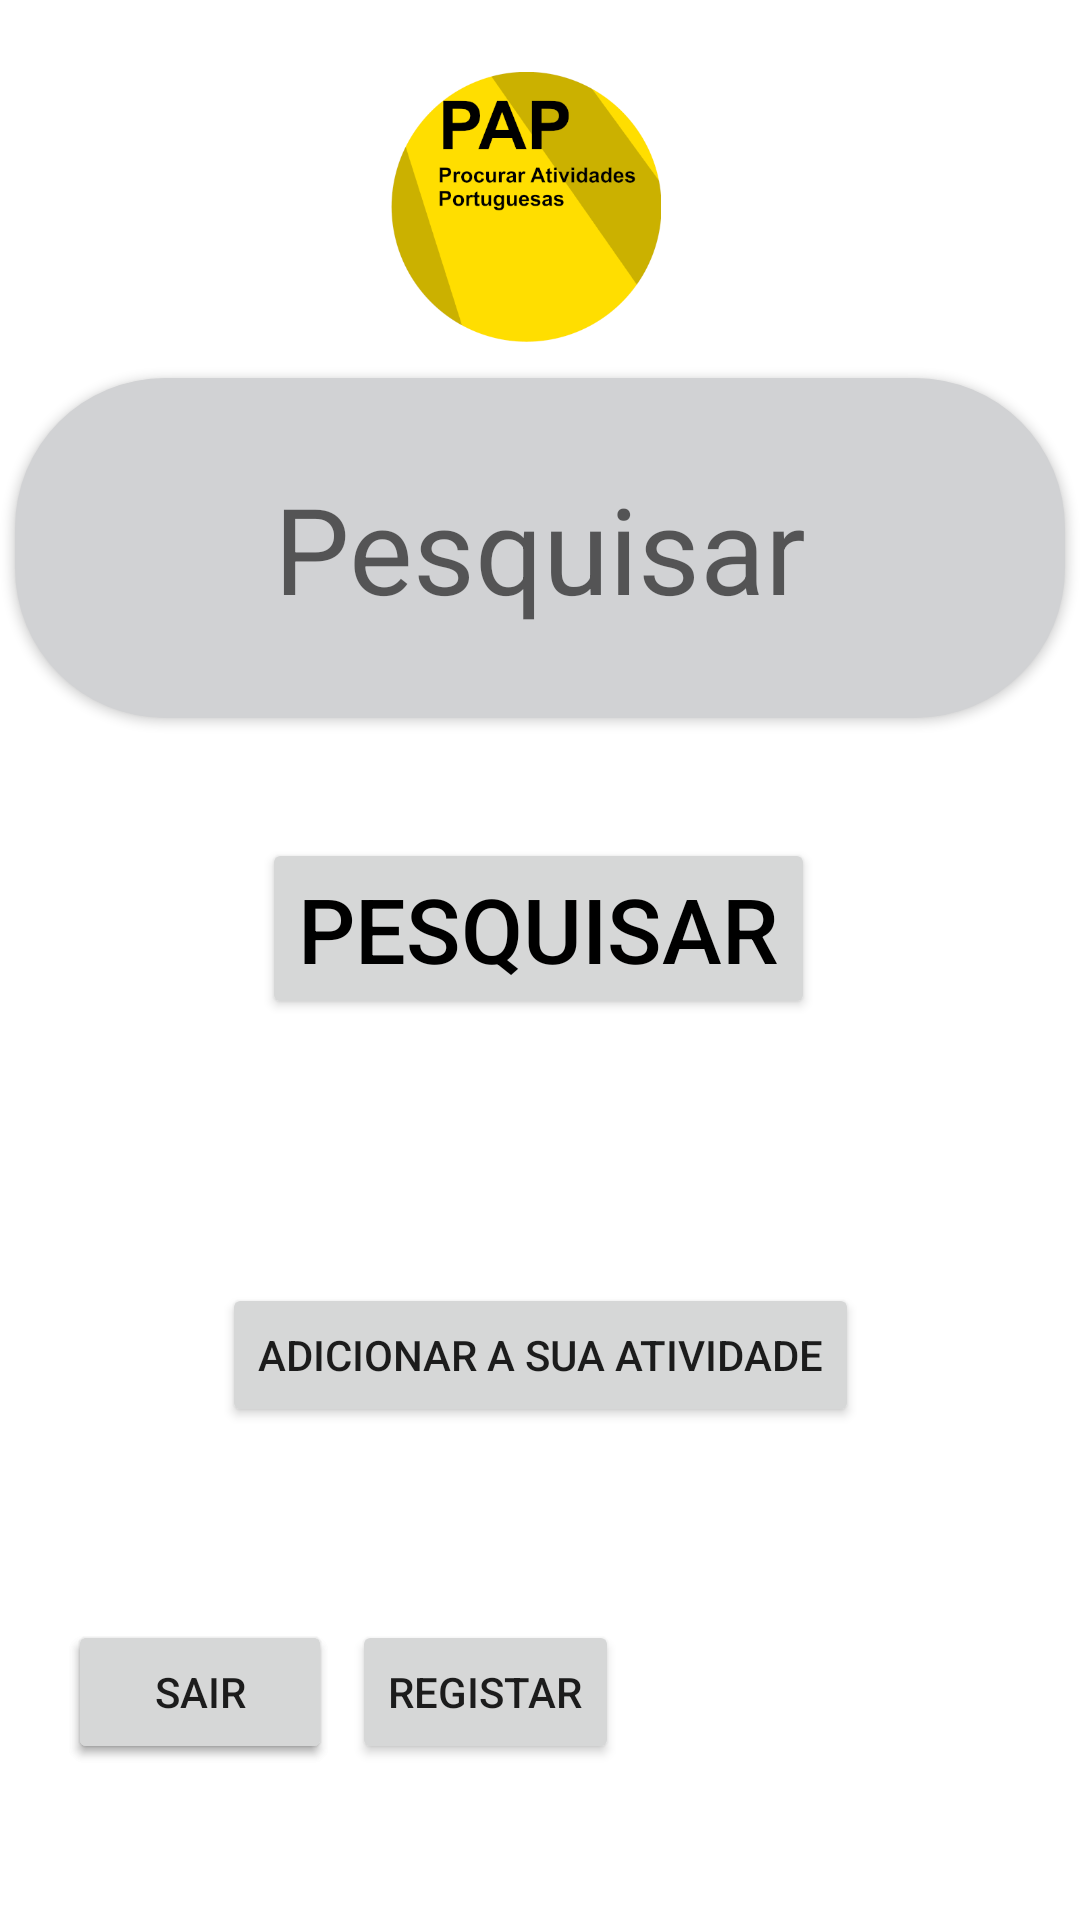

Reconstruct the res/layout file that produces this screen, plus the resources it refers to.
<!-- AndroidManifest.xml: application theme Theme.PAP -->
<!-- res/layout/activity_main.xml -->
<?xml version="1.0" encoding="utf-8"?>
<androidx.constraintlayout.widget.ConstraintLayout xmlns:android="http://schemas.android.com/apk/res/android"
    xmlns:app="http://schemas.android.com/apk/res-auto"
    xmlns:tools="http://schemas.android.com/tools"
    android:id="@+id/mView"
    android:layout_width="match_parent"
    android:layout_height="match_parent"
    tools:context=".MainActivity">

    <Button
        android:id="@+id/buttonPesquisa"
        android:layout_width="wrap_content"
        android:layout_height="wrap_content"
        android:layout_marginTop="40dp"
        android:onClick="doSearch"
        android:text="@string/pesquisar"
        android:textColor="@color/black"
        android:textSize="30sp"
        app:layout_constraintEnd_toEndOf="parent"
        app:layout_constraintHorizontal_bias="0.497"
        app:layout_constraintStart_toStartOf="parent"
        app:layout_constraintTop_toBottomOf="@+id/campoPesquisa" />

    <androidx.constraintlayout.widget.Barrier
        android:id="@+id/barrier"
        android:layout_width="wrap_content"
        android:layout_height="wrap_content"
        app:barrierDirection="top"
        app:constraint_referenced_ids="buttonPesquisa,campoPesquisa"
        tools:layout_editor_absoluteY="90dp" />

    <EditText
        android:id="@+id/campoPesquisa"
        android:layout_width="350dp"
        android:layout_height="wrap_content"
        android:layout_marginTop="12dp"
        android:background="@drawable/search_background"
        android:elevation="2dp"
        android:ems="10"
        android:gravity="center"
        android:hint="@string/pesquisar"
        android:importantForAutofill="no"
        android:inputType="textPersonName"
        android:padding="30dp"
        android:textSize="40sp"
        app:layout_constraintEnd_toEndOf="parent"
        app:layout_constraintStart_toStartOf="parent"
        app:layout_constraintTop_toBottomOf="@+id/imageView2" />

    <Button
        android:id="@+id/botLogMain"
        android:layout_width="wrap_content"
        android:layout_height="wrap_content"
        android:layout_marginBottom="52dp"
        android:onClick="loadLoginMenu"
        android:text="@string/login"
        app:layout_constraintBottom_toBottomOf="parent"
        app:layout_constraintEnd_toEndOf="parent"
        app:layout_constraintHorizontal_bias="0.083"
        app:layout_constraintStart_toStartOf="parent" />

    <Button
        android:id="@+id/botSairMain"
        android:layout_width="wrap_content"
        android:layout_height="wrap_content"
        android:layout_marginBottom="52dp"
        android:onClick="terminarSessao"
        android:text="@string/sair"
        app:layout_constraintBottom_toBottomOf="parent"
        app:layout_constraintEnd_toEndOf="parent"
        app:layout_constraintHorizontal_bias="0.083"
        app:layout_constraintStart_toStartOf="parent" />

    <Button
        android:id="@+id/botRegMain"
        android:layout_width="wrap_content"
        android:layout_height="wrap_content"
        android:layout_marginBottom="52dp"
        android:onClick="loadRegisterMenu"
        android:text="@string/registar"
        app:layout_constraintBottom_toBottomOf="parent"
        app:layout_constraintEnd_toEndOf="parent"
        app:layout_constraintHorizontal_bias="0.042"
        app:layout_constraintStart_toEndOf="@+id/botLogMain" />

    <TextView
        android:id="@+id/campoUserName"
        android:layout_width="90dp"
        android:layout_height="47dp"
        android:layout_marginBottom="52dp"
        android:gravity="center"
        android:textSize="20sp"
        android:textStyle="bold"
        app:layout_constraintBottom_toBottomOf="parent"
        app:layout_constraintEnd_toEndOf="parent"
        app:layout_constraintHorizontal_bias="0.358"
        app:layout_constraintStart_toStartOf="parent" />

    <Button
        android:id="@+id/botAddATiv"
        android:layout_width="wrap_content"
        android:layout_height="wrap_content"
        android:layout_marginTop="88dp"
        android:onClick="onAdd"
        android:text="Adicionar a sua Atividade"
        app:layout_constraintBottom_toTopOf="@+id/botLogMain"
        app:layout_constraintEnd_toEndOf="parent"
        app:layout_constraintStart_toStartOf="parent"
        app:layout_constraintTop_toBottomOf="@+id/buttonPesquisa"
        app:layout_constraintVertical_bias="0.0" />

    <ImageView
        android:id="@+id/imageView2"
        android:layout_width="144dp"
        android:layout_height="90dp"
        android:layout_marginTop="24dp"
        app:layout_constraintEnd_toEndOf="parent"
        app:layout_constraintHorizontal_bias="0.478"
        app:layout_constraintStart_toStartOf="parent"
        app:layout_constraintTop_toTopOf="parent"
        app:srcCompat="@drawable/logo" />

</androidx.constraintlayout.widget.ConstraintLayout>
<!-- resources referenced by this layout -->
<resources>
  <color name="black">#FF000000</color>
  <!-- drawable logo: png bitmap (drawable-v24, 40018 bytes) -->
  <!-- drawable search_background (drawable) -->
  <?xml version="1.0" encoding="utf-8"?>
  <shape xmlns:android="http://schemas.android.com/apk/res/android"
      android:shape="rectangle">
      <solid android:color="@color/light_gray" />
      <corners android:radius="50dp" />
  </shape>
  <string name="login">Login</string>
  <string name="pesquisar">Pesquisar</string>
  <string name="registar">Registar</string>
  <string name="sair">Sair</string>
  <style name="Theme.PAP" parent="Theme.MaterialComponents.DayNight.DarkActionBar">
          
          <item name="colorPrimary">@color/orange_light</item>
          <item name="colorPrimaryVariant">@color/orange_dark</item>
          <item name="colorOnPrimary">@color/black</item>
          
          <item name="colorSecondary">@color/teal_200</item>
          <item name="colorSecondaryVariant">@color/teal_700</item>
          <item name="colorOnSecondary">@color/black</item>
          
          <item name="android:statusBarColor" tools:targetApi="l">?attr/colorPrimaryVariant</item>
          
      </style>
  <color name="light_gray">#d1d2d4</color>
  <color name="orange_light">#ffe724</color>
  <color name="orange_dark">#ffe724</color>
  <color name="teal_200">#FF03DAC5</color>
  <color name="teal_700">#FF018786</color>
</resources>
